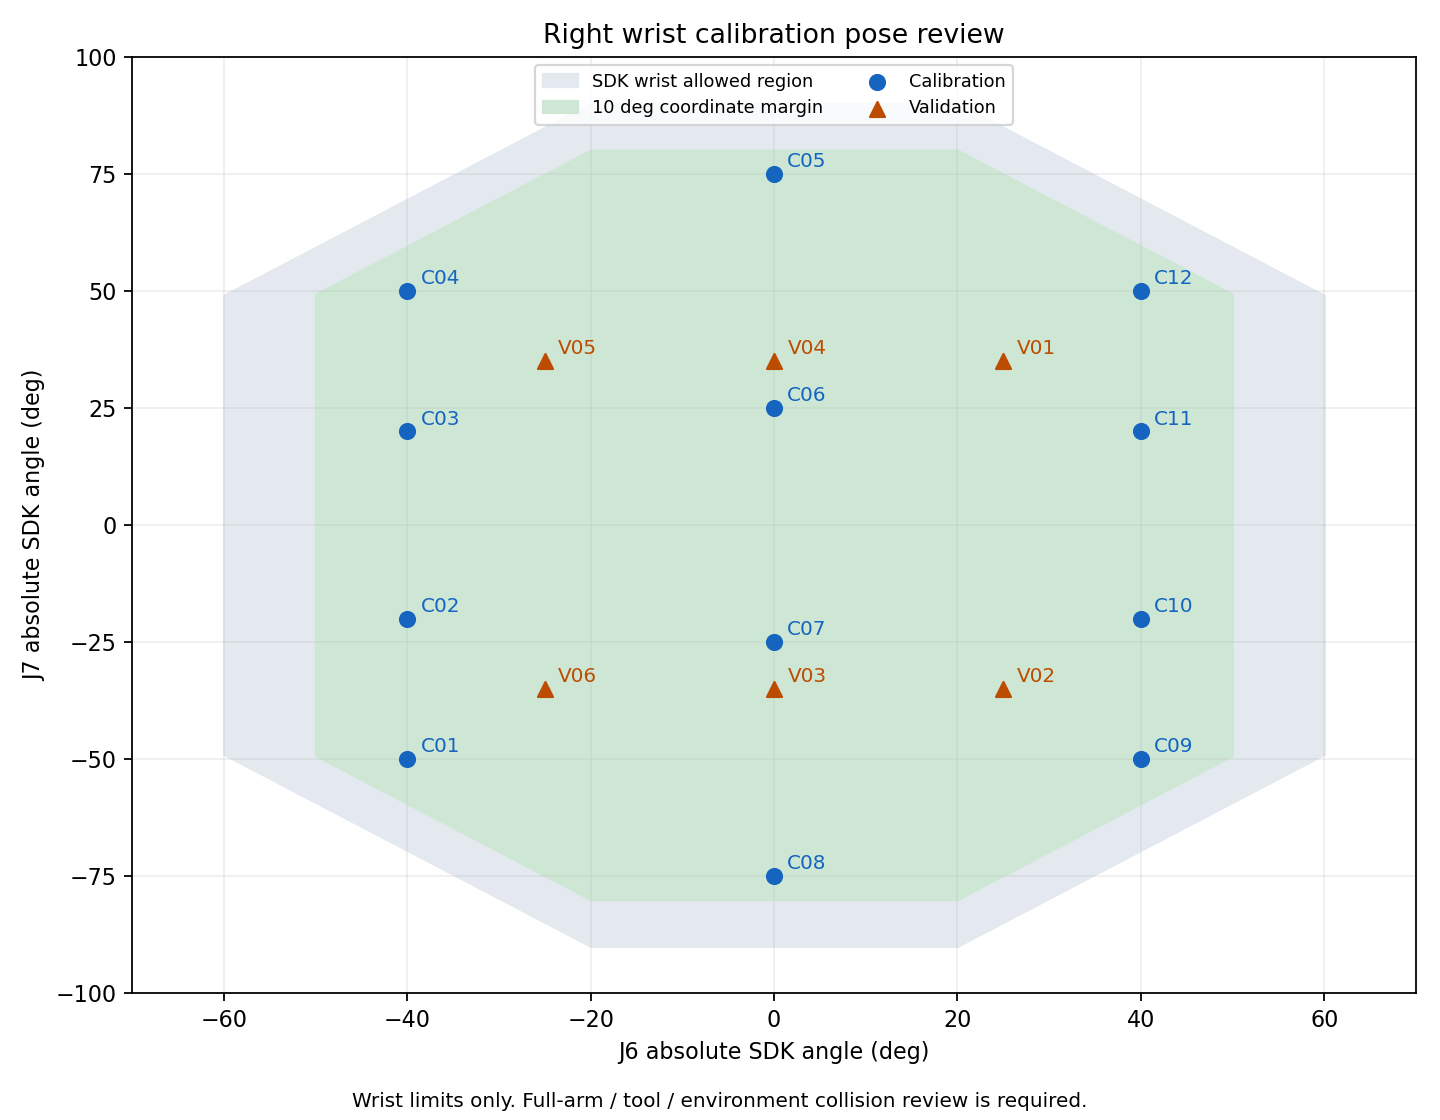

Values plotted in this chart, from the file beside it:
j1_deg, j2_deg, j3_deg, j4_deg, j5_deg, id, role, j6_deg, j7_deg, j7_lower_deg, j7_upper_deg, j6_margin_deg, j7_margin_deg
0.0, 0.0, 0.0, 0.0, 0.0, C01, calibration, -40, -50, -69.5, 69.5, 20.0, 19.5
0.0, 0.0, 0.0, 0.0, 0.0, C02, calibration, -40, -20, -69.5, 69.5, 20.0, 49.5
0.0, 0.0, 0.0, 0.0, 0.0, C03, calibration, -40, 20, -69.5, 69.5, 20.0, 49.5
0.0, 0.0, 0.0, 0.0, 0.0, C04, calibration, -40, 50, -69.5, 69.5, 20.0, 19.5
0.0, 0.0, 0.0, 0.0, 0.0, C05, calibration, 0, 75, -90.0, 90.0, 60.0, 15.0
0.0, 0.0, 0.0, 0.0, 0.0, C06, calibration, 0, 25, -90.0, 90.0, 60.0, 65.0
0.0, 0.0, 0.0, 0.0, 0.0, C07, calibration, 0, -25, -90.0, 90.0, 60.0, 65.0
0.0, 0.0, 0.0, 0.0, 0.0, C08, calibration, 0, -75, -90.0, 90.0, 60.0, 15.0
0.0, 0.0, 0.0, 0.0, 0.0, C09, calibration, 40, -50, -69.5, 69.5, 20.0, 19.5
0.0, 0.0, 0.0, 0.0, 0.0, C10, calibration, 40, -20, -69.5, 69.5, 20.0, 49.5
0.0, 0.0, 0.0, 0.0, 0.0, C11, calibration, 40, 20, -69.5, 69.5, 20.0, 49.5
0.0, 0.0, 0.0, 0.0, 0.0, C12, calibration, 40, 50, -69.5, 69.5, 20.0, 19.5
0.0, 0.0, 0.0, 0.0, 0.0, V01, validation, 25, 35, -84.88, 84.88, 35.0, 49.88
0.0, 0.0, 0.0, 0.0, 0.0, V02, validation, 25, -35, -84.88, 84.88, 35.0, 49.88
0.0, 0.0, 0.0, 0.0, 0.0, V03, validation, 0, -35, -90.0, 90.0, 60.0, 55.0
0.0, 0.0, 0.0, 0.0, 0.0, V04, validation, 0, 35, -90.0, 90.0, 60.0, 55.0
0.0, 0.0, 0.0, 0.0, 0.0, V05, validation, -25, 35, -84.88, 84.88, 35.0, 49.88
0.0, 0.0, 0.0, 0.0, 0.0, V06, validation, -25, -35, -84.88, 84.88, 35.0, 49.88
